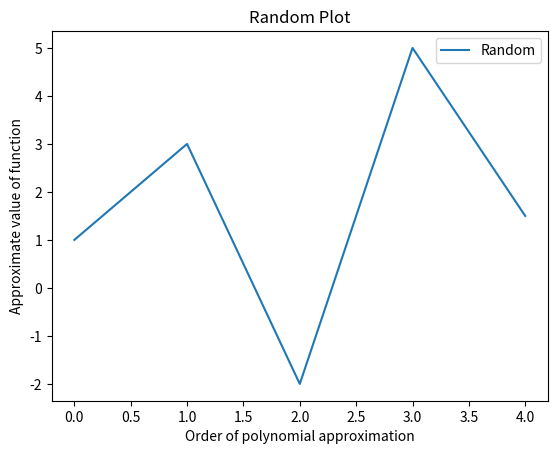

Here is the Python script that generated this plot:
import numpy as np

# compute the Euler-based numerical approximation
# to the falling parachutist problem
#
# return the result as a np.array with two columns
# the first one containing the times in seconds
# and the second the values of the approximation

def skyfall_euler(m,c,g,t0,v0,tn,n):
  # computer step size h
  h = (tn-t0)/n
  # set t, v to initial values
  t = t0
  v = v0

  # allocate array for result
  result = np.zeros((n+1,2))
  result[0] = [t,v]
  # compute v(t) over n time steps using Euler’s method
  for i in range(1,n+1):
    v=v+(g-c/m*v)*h
    t=t+h
    result[i,:] = [t,v]
  return result

# print the returned values
def output_values(result):
  print('value of t approximation v(t)\n')
  for r in result:
    t,v = r
    print(f"{t:8.3f} {v:19.4f}")




# Your code goes here
# result_1a =



# Your code goes here
# result_1b =



# Your code goes here
# result_1c =


def skyfall_analytic(g,m,c,t):
  # modify code as described above to return the right value
  return 0

def relative_error(exact, approximate):
  # modify code as described above to return the right value
  return 0


def skyfall_numeric(g,m,c,t):
  # modify code as described above to return the right value
  return 0




# this code will display the relative error once the functions are
# implemented correctly
p = skyfall_analytic (9.81,62.8,12.5,12)
pstar = skyfall_numeric(9.81,62.8,12.5,12)

e_a = relative_error(p, pstar)
print(f"Relative Error: {e_a:8.4f}")


def skyfall_euler2(m,k,g,t0,v0,tn,n):
  # modify code as described above to return the right array of times and values
  result = np.zeros((n+1,2))
  return result






result_2a = skyfall_euler2(73.5,0.234,9.81,0,0,18,72)
# output_values(result_2a)


def skyfall_analytic2(g,m,k,t):
  # modify code as described above to return the right value
  return 0

def skyfall_numeric2(g,m,c,t):
  # modify code as described above to return the right value
  return 0


p =  skyfall_analytic2(9.81, 73.5, 0.234, 18)
pstar = skyfall_numeric2(9.81, 73.5, 0.234, 18)
e_a = relative_error(p, pstar)

relative_error_scientific = f"{e_a:e}"  # Using f-string
print(relative_error_scientific)

import math

# enegx_Taylor1 Approximates e^(-x) with the
# nth degree McLaurin polynomial for e^(-x)

def enegx_Taylor1(x,n):
  # modify code as described above to return the right value
  return 0

# enegx_Taylor2 Approximates e^(-x) with 1 over
# the nth degree McLaurin polynomial for e^x

def enegx_Taylor2(x,n):
  # modify code as described above to return the right value
  return fx


# approximations1 =
# approximations2 =
# exact =

# print(exact)
# print(approximations1)
# print(approximations2)

# relative_error1 =
# relative_error2 =

# print(relative_error1)
# print(relative_error2)


import matplotlib.pyplot as plt

fig, ax = plt.subplots()
# your code goes here

plt.plot([1.0, 3.0, -2.0, 5.0, 1.5], label='Random')
# random plot - remove in your submission

# Add labels and title
plt.xlabel("Order of polynomial approximation")
plt.ylabel("Approximate value of function")

# change title appropriately
plt.title("Random Plot")

plt.legend()
# save the plot to a file
plt.savefig("csc349a_asn1_q3.png", dpi=300, bbox_inches='tight')

# Display the plot
plt.show()


# set the best approximation to either "Approximation 1" or "Approximation 2"
# depending on which one you consider best
# best_approximation =





